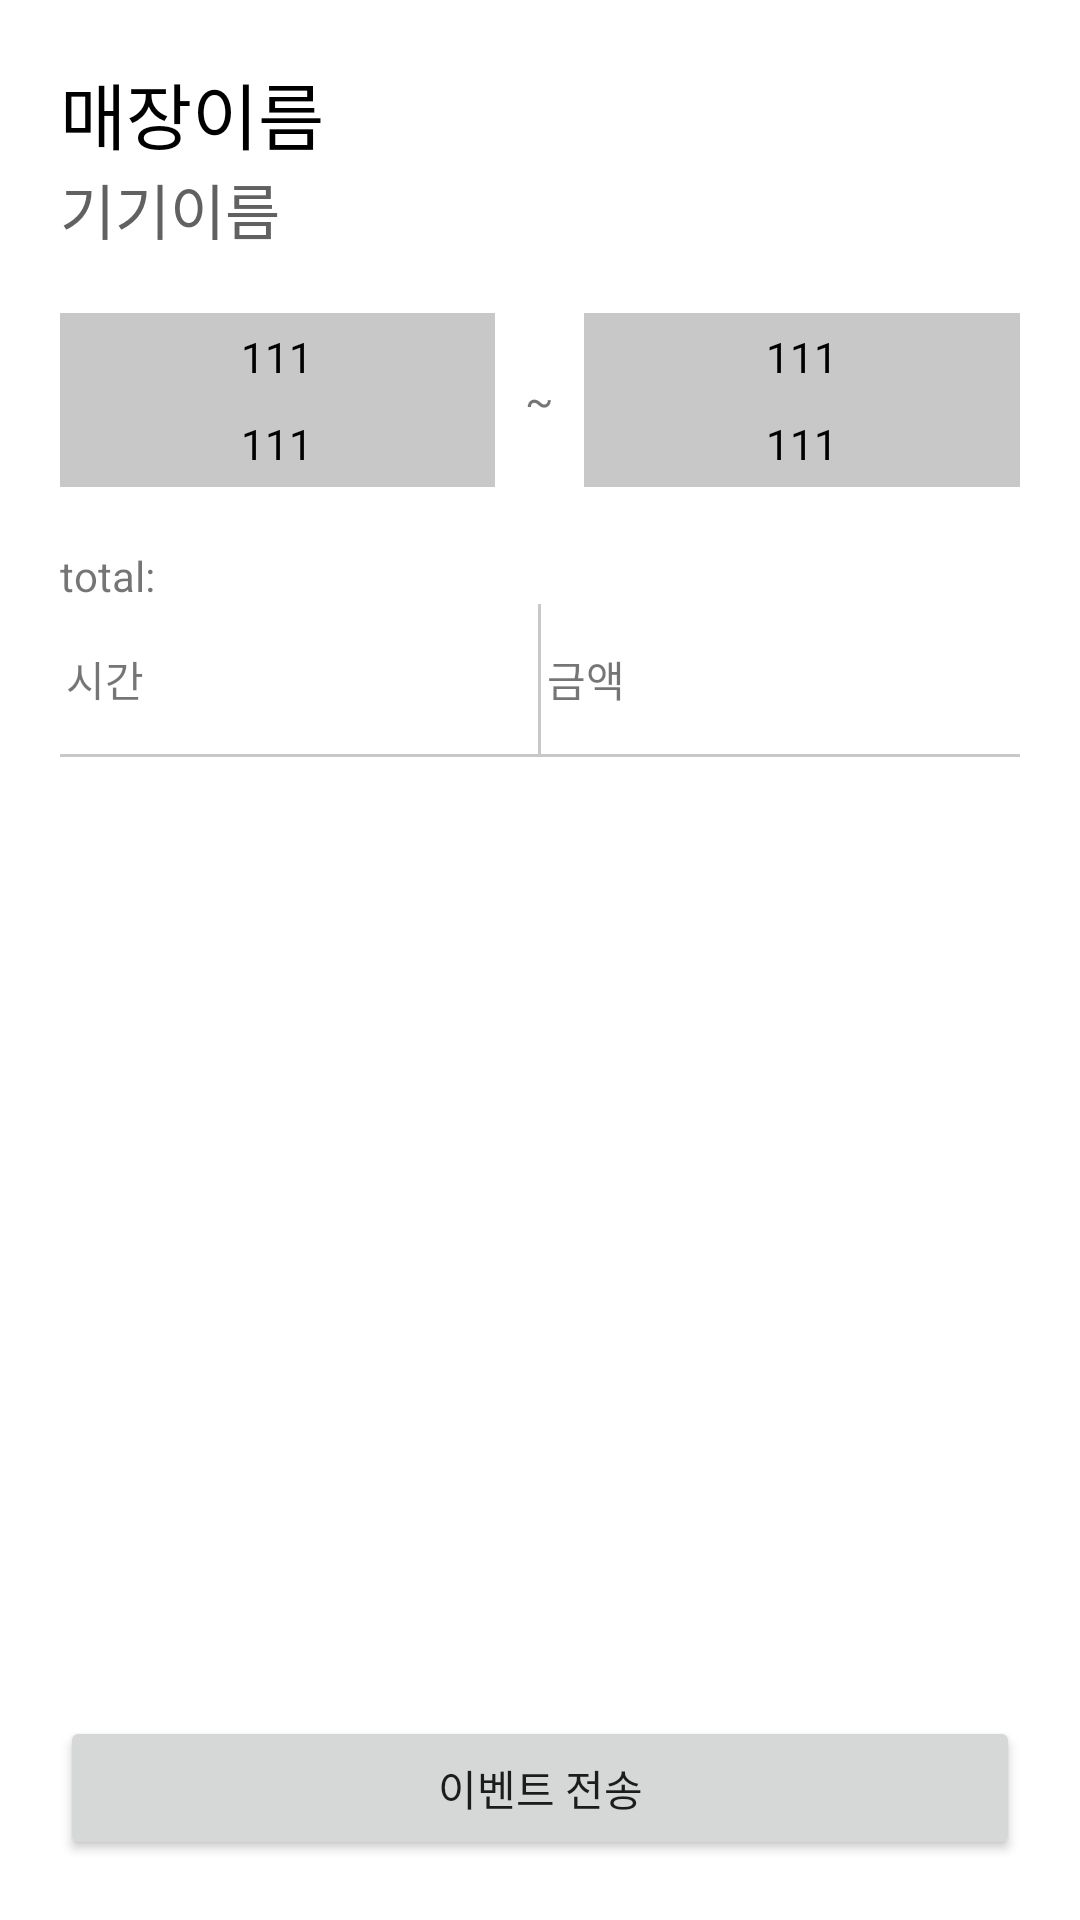

Android layout source for this screen:
<!-- AndroidManifest.xml: application theme Theme.Ms -->
<!-- res/layout/fragment_device.xml -->
<?xml version="1.0" encoding="utf-8"?>
<LinearLayout xmlns:android="http://schemas.android.com/apk/res/android"
    android:layout_width="match_parent"
    android:layout_height="match_parent"
    android:background="@color/white"
    android:padding="20dp"
    android:orientation="vertical">

    <TextView
        android:id="@+id/text_store_name"
        android:text="매장이름"
        android:layout_width="wrap_content"
        android:layout_height="wrap_content"
        android:textSize="24dp"
        android:textColor="@color/black"
        />
    <TextView
        android:id="@+id/text_device_name"
        android:text="기기이름"
        android:layout_width="wrap_content"
        android:layout_height="wrap_content"
        android:textSize="20dp"
        android:textColor="@color/gray_61"
        />

    <LinearLayout
        android:layout_marginTop="20dp"
        android:layout_width="match_parent"
        android:layout_height="wrap_content"
        android:orientation="horizontal"
        android:gravity="center_vertical">
        <LinearLayout
            android:layout_width="0dp"
            android:layout_weight="1"
            android:layout_height="wrap_content"
            android:orientation="vertical">
            <TextView
                android:id="@+id/text_start_date"
                android:layout_width="match_parent"
                android:layout_height="wrap_content"
                android:background="@color/gray_c8"
                android:text="111"
                android:gravity="center"
                android:padding="5dp"
                android:textColor="@color/black"/>
            <TextView
                android:id="@+id/text_start_time"
                android:layout_width="match_parent"
                android:layout_height="wrap_content"
                android:background="@color/gray_c8"
                android:text="111"
                android:gravity="center"
                android:padding="5dp"
                android:textColor="@color/black"/>
        </LinearLayout>

        <TextView
            android:layout_width="wrap_content"
            android:layout_height="wrap_content"
            android:layout_marginStart="10dp"
            android:layout_marginEnd="10dp"
            android:text="~"/>
        <LinearLayout
            android:layout_width="0dp"
            android:layout_weight="1"
            android:layout_height="wrap_content"
            android:orientation="vertical">
            <TextView
                android:id="@+id/text_end_date"
                android:layout_width="match_parent"
                android:layout_height="wrap_content"
                android:background="@color/gray_c8"
                android:text="111"
                android:padding="5dp"
                android:gravity="center"
                android:textColor="@color/black"/>
            <TextView
                android:id="@+id/text_end_time"
                android:layout_width="match_parent"
                android:layout_height="wrap_content"
                android:background="@color/gray_c8"
                android:text="111"
                android:padding="5dp"
                android:gravity="center"
                android:textColor="@color/black"/>
        </LinearLayout>
    </LinearLayout>

    <LinearLayout
        android:layout_marginTop="20dp"
        android:layout_width="match_parent"
        android:layout_height="wrap_content"
        android:orientation="horizontal">
        <TextView
            android:text="total: "
            android:layout_width="wrap_content"
            android:layout_height="wrap_content"
            />

        <TextView
            android:id="@+id/text_total_money"
            android:layout_width="wrap_content"
            android:layout_height="wrap_content"
            />

    </LinearLayout>

    <LinearLayout
        android:layout_width="match_parent"
        android:layout_height="wrap_content"
        android:orientation="horizontal"
        android:gravity="center_vertical">
        <TextView
            android:id="@+id/text_dt"
            android:layout_width="0dp"
            android:layout_weight="1"
            android:layout_height="50dp"
            android:padding="2dp"
            android:gravity="center_vertical"
            android:text="시간"/>
        <View
            android:layout_width="1dp"
            android:layout_height="match_parent"
            android:background="@color/gray_c8"
            />
        <TextView
            android:id="@+id/text_money"
            android:layout_width="0dp"
            android:layout_weight="1"
            android:layout_height="50dp"
            android:padding="2dp"
            android:gravity="center_vertical"
            android:text="금액"/>
    </LinearLayout>
    <View
        android:layout_width="match_parent"
        android:layout_height="1dp"
        android:background="@color/gray_c8"
        />

    <androidx.recyclerview.widget.RecyclerView
        android:id="@+id/recycler_money"

        android:layout_width="match_parent"
        android:layout_height="0dp"
        android:layout_weight="1"/>

    <Button
        android:layout_marginTop="20dp"
        android:id="@+id/button_send_call"
        android:layout_width="match_parent"
        android:layout_height="wrap_content"
        android:text="이벤트 전송"
        />
</LinearLayout>
<!-- resources referenced by this layout -->
<resources>
  <color name="black">#FF000000</color>
  <color name="gray_61">#ff616161</color>
  <color name="gray_c8">#FFC8C8C8</color>
  <color name="white">#FFFFFFFF</color>
  <style name="Theme.Ms" parent="Theme.MaterialComponents.DayNight.DarkActionBar">
          
          <item name="colorPrimary">@color/purple_500</item>
          <item name="colorPrimaryVariant">@color/purple_700</item>
          <item name="colorOnPrimary">@color/white</item>
          
          <item name="colorSecondary">@color/teal_200</item>
          <item name="colorSecondaryVariant">@color/teal_700</item>
          <item name="colorOnSecondary">@color/black</item>
          
          <item name="android:statusBarColor" tools:targetApi="l">?attr/colorPrimaryVariant</item>
          
      </style>
  <color name="purple_500">#FF6200EE</color>
  <color name="purple_700">#FF3700B3</color>
  <color name="teal_200">#FF03DAC5</color>
  <color name="teal_700">#FF018786</color>
</resources>
